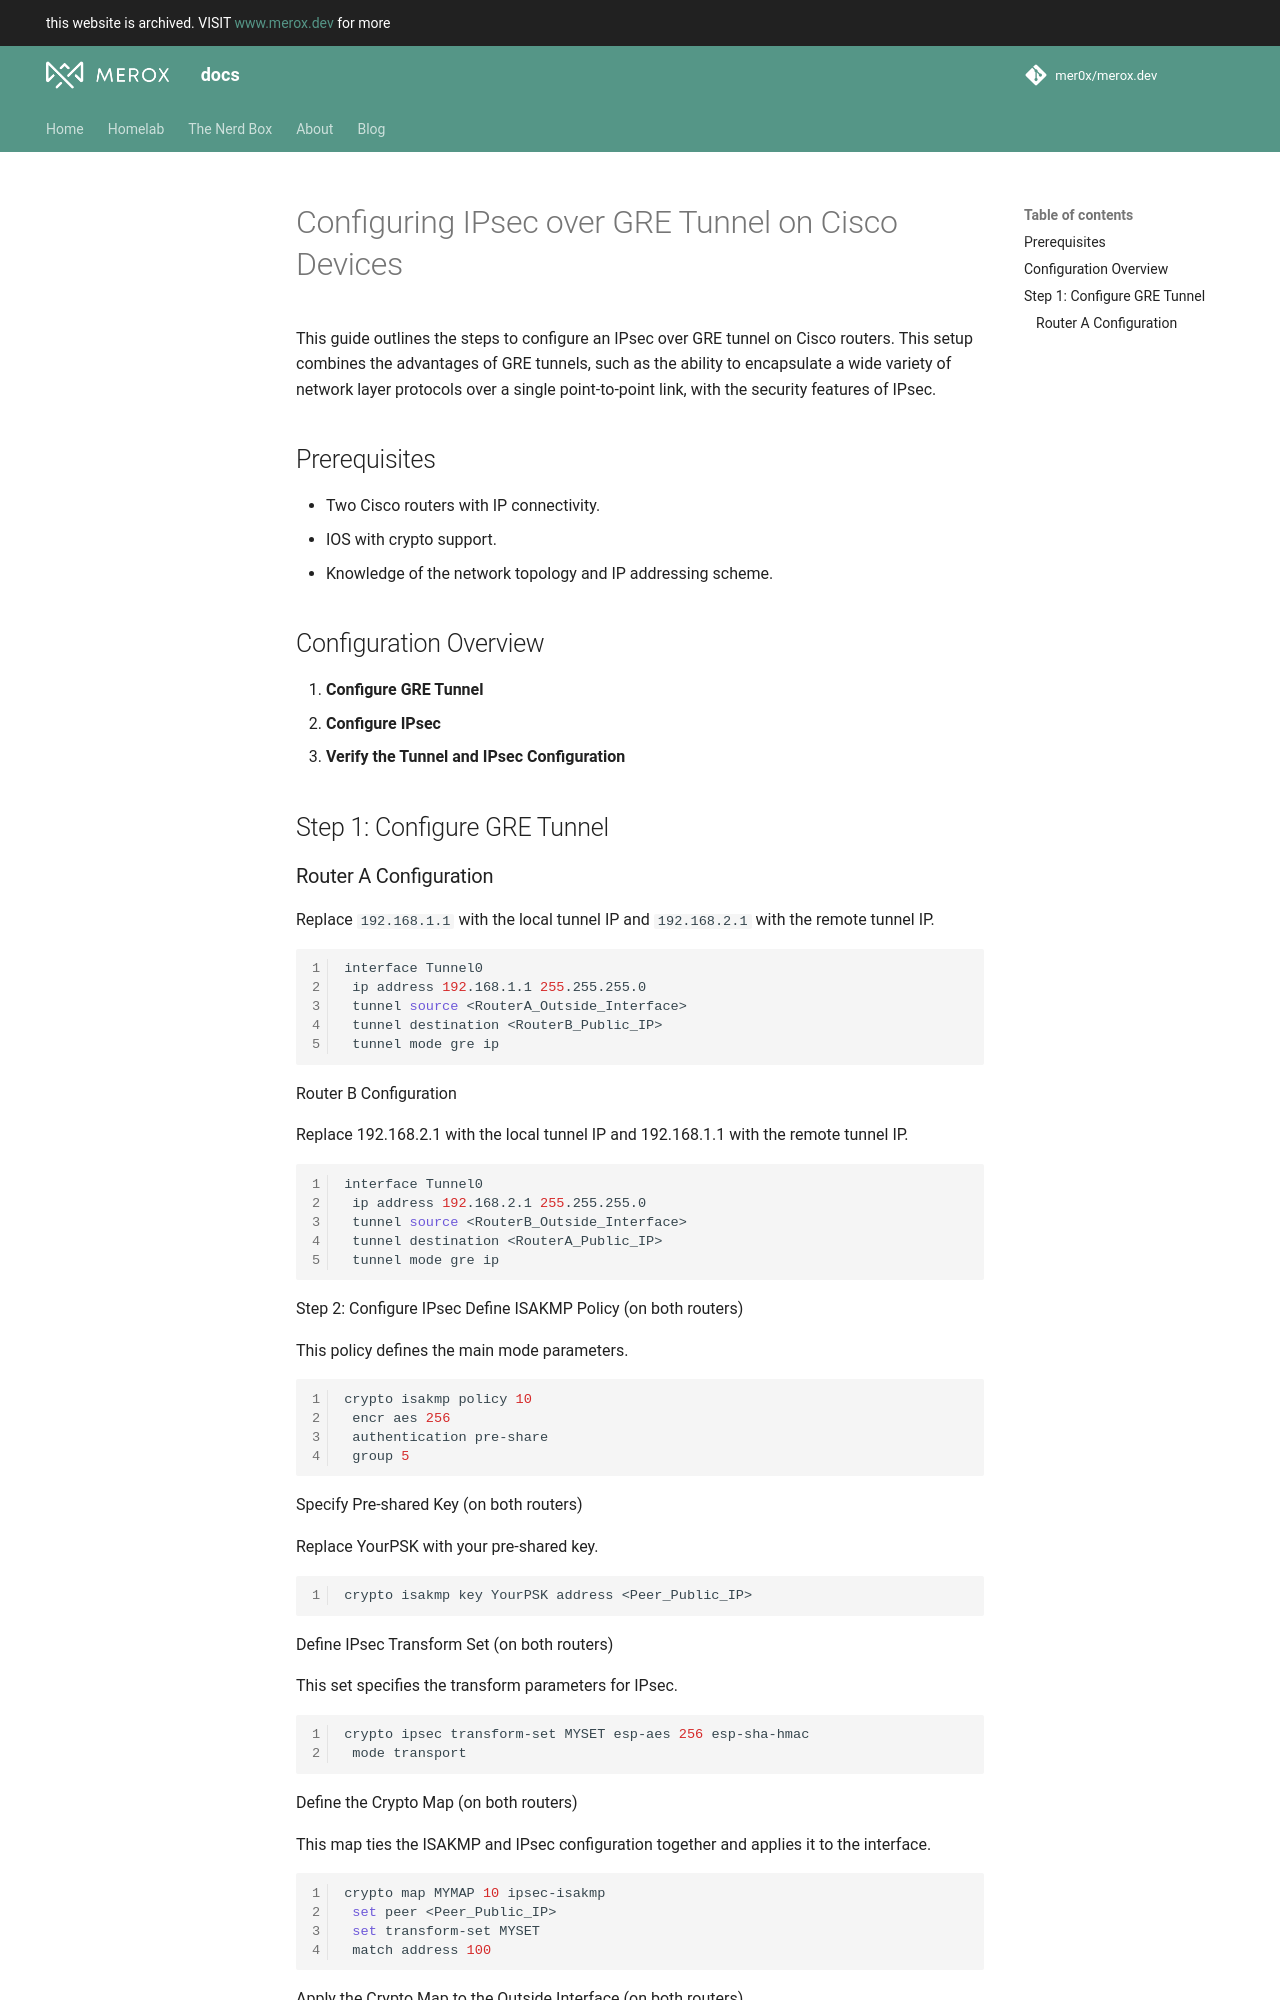

repository: mer0x/docs.merox.dev · page: fundamentals/networking/cisco/install/ipsecgre/index.html · generator: mkdocs

# Configuring IPsec over GRE Tunnel on Cisco Devices

This guide outlines the steps to configure an IPsec over GRE tunnel on Cisco routers. This setup combines the advantages of GRE tunnels, such as the ability to encapsulate a wide variety of network layer protocols over a single point-to-point link, with the security features of IPsec.

## Prerequisites

- Two Cisco routers with IP connectivity.
- IOS with crypto support.
- Knowledge of the network topology and IP addressing scheme.

## Configuration Overview

1. **Configure GRE Tunnel**
2. **Configure IPsec**
3. **Verify the Tunnel and IPsec Configuration**

## Step 1: Configure GRE Tunnel
